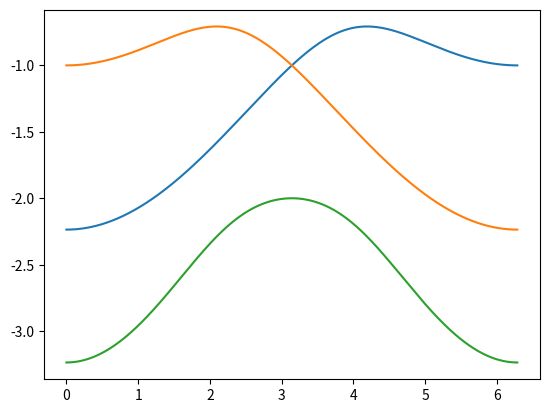
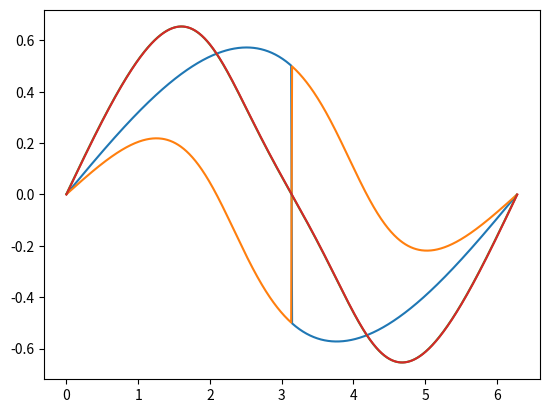
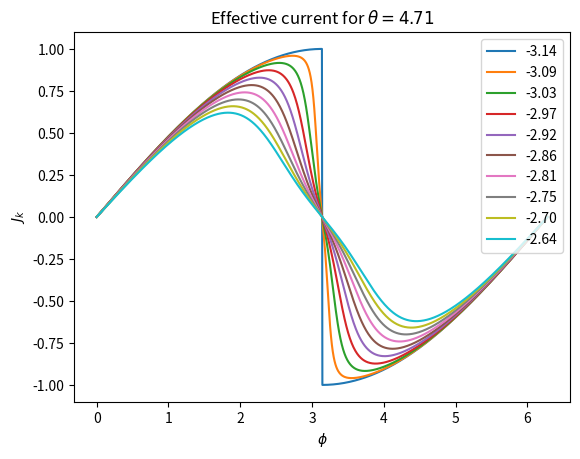

Write Python code to recreate these figures, in order.
#!/usr/bin/env python3
# -*- coding: utf-8 -*-
"""
Created on Wed Mar  2 16:12:14 2022

@author: usuario
"""
import matplotlib.pyplot as plt
import numpy as np

phi = np.linspace(0, 2*np.pi, 1000)
#plt.plot(phi,  np.sqrt( (np.cos(phi/2) + 1)**2 + np.cos(phi/2)**2 ) )
plt.plot(phi,  -np.sqrt( (np.cos(phi/2) + 1)**2 + np.cos(phi/2)**2 ) )
#plt.plot(phi,  np.sqrt( (np.cos(phi/2) - 1)**2 + np.cos(phi/2)**2 ) )
plt.plot(phi,  -np.sqrt( (np.cos(phi/2) - 1)**2 + np.cos(phi/2)**2 ) )
plt.plot(phi,  -np.sqrt( (np.cos(phi/2) - 1)**2 + np.cos(phi/2)**2) -
                        np.sqrt( (np.cos(phi/2) + 1)**2 + np.cos(phi/2)**2 ) )


plt.figure()
#The derivative dy/dx is np.diff(y)/np.diff(x)
dphi = np.diff(phi)[0]
plt.plot(phi[:-1], np.diff(-np.sqrt( (np.cos(phi/2) + np.sign(np.cos(phi/2)))**2 + np.cos(phi/2)**2 ) )/dphi)
plt.plot(phi[:-1], np.diff(-np.sqrt( (np.cos(phi/2) - np.sign(np.cos(phi/2)))**2 + np.cos(phi/2)**2 ) )/dphi)
# Numerical derivative
plt.plot(phi[:-1], np.diff(-np.sqrt( (np.cos(phi/2) + np.sign(np.cos(phi/2)))**2 + np.cos(phi/2)**2 )  - np.sqrt( (np.cos(phi/2) - np.sign(np.cos(phi/2)))**2 + np.cos(phi/2)**2 ) )/dphi)
# Analytical derivative
plt.plot(phi, 1/2*np.sin(phi/2)*np.sign(np.cos(phi/2))*( ( 2*abs(np.cos(phi/2)) + 1 )/
                        (np.sqrt( (np.cos(phi/2) + np.sign(np.cos(phi/2)))**2 + np.cos(phi/2)**2 ) ) +
                        ( 2*abs(np.cos(phi/2)) - 1 )/
                        (np.sqrt( (np.cos(phi/2) - np.sign(np.cos(phi/2)))**2 + np.cos(phi/2)**2 ) ) ))

#%%
def effective_current(k, phi, theta, lambda_R=0.5, t_J=0.5, w2=1):
    """
    Equation (43) of [Schmalian] for the effective
    current for the ZKM model.
    """
    t_1 = 2 * t_J * np.abs(w2) * np.cos(theta/2)
    t_2 = 2 * t_J * np.abs(w2) * np.sin(theta/2)
    t_lambda = -2*lambda_R*np.sin(k)
    E_k_plus = np.sqrt( (t_1 * np.cos(phi/2) + t_lambda*np.sign(np.cos(phi/2)))**2 + t_2**2*np.cos(phi/2)**2 )
    E_k_minus = np.sqrt( (t_1 * np.cos(phi/2) - t_lambda*np.sign(np.cos(phi/2)))**2 + t_2**2*np.cos(phi/2)**2 )
    J_0 = ( ( ( t_1*abs(np.cos(phi/2)) + abs(t_lambda) )*t_1 + t_2**2 * abs(np.cos(phi/2)) )/E_k_plus +
           ( ( t_1*abs(np.cos(phi/2)) - abs(t_lambda) )*t_1 + t_2**2 * abs(np.cos(phi/2)) )/E_k_minus )
    return 1/2 * J_0 * np.sin(phi/2) * np.sign(np.cos(phi/2))
    

plt.figure()
phi = np.linspace(0, 2*np.pi, 1000)
# k = -np.pi+0.1
# theta = np.pi/2
#plt.plot(phi, [effective_current(k, phi, theta) for phi in phi])


theta = 3*np.pi/2
for k in np.linspace(-np.pi, -np.pi+0.5, 10):
    plt.plot(phi, [effective_current(k, phi, theta) for phi in phi], label=f"{k:.2f}")
plt.legend(loc="upper right")
plt.title(rf"Effective current for $\theta = {theta:.2f}$")
plt.xlabel(r"$\phi$")
plt.ylabel(r"$J_k$")
# k = -np.pi/2    
# for theta in np.linspace(0, np.pi, 10):
#     plt.plot(phi, [effective_current(k, phi, theta) for phi in phi])
